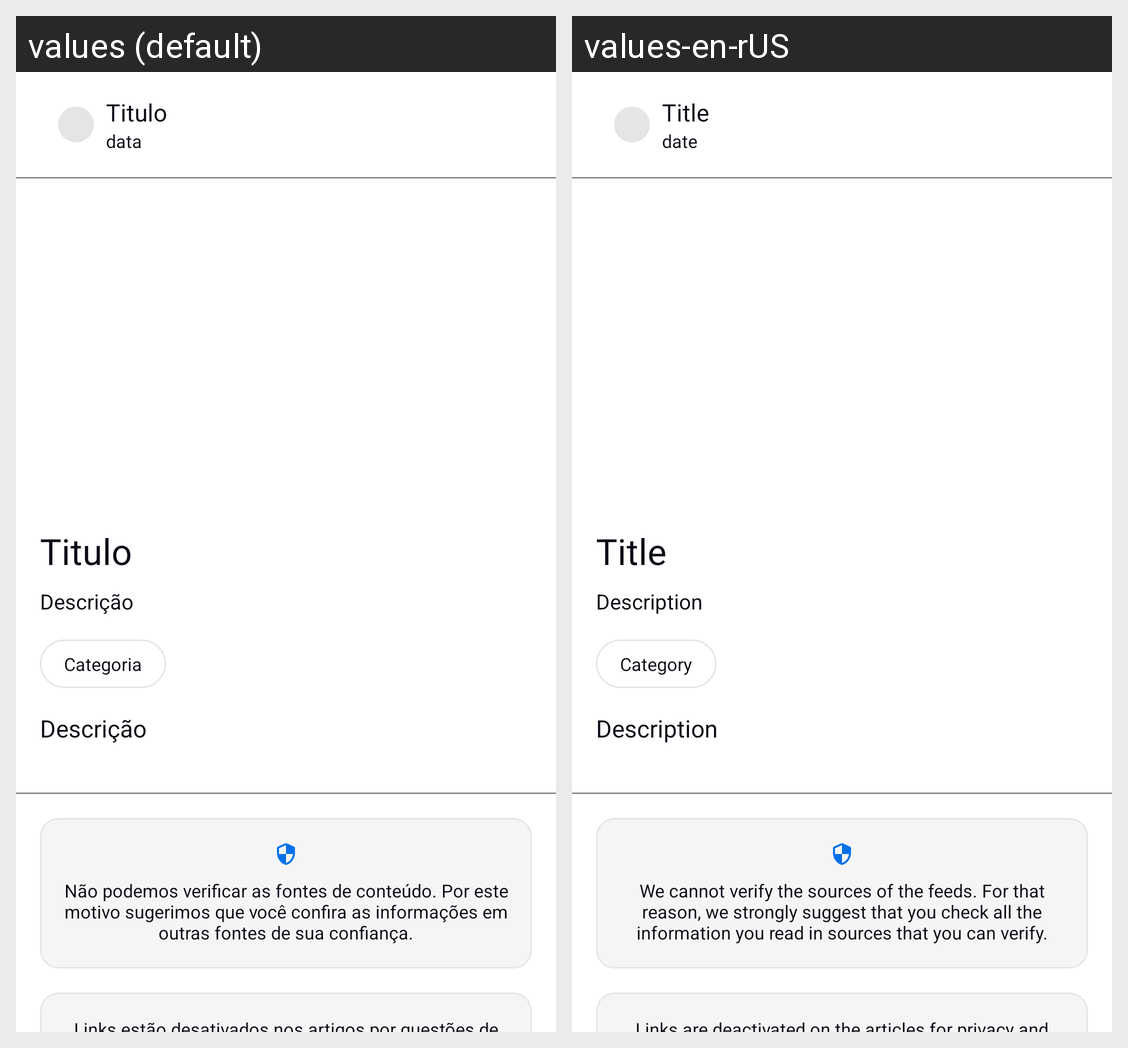

The Android screen above is rendered under two locales of the same app. Produce the string resources it draws, with the default and per-locale values.
Android screen res/layout/activity_artigo.xml rendered under 2 locales, left to right: values (default), values-en-rUS. Device: Nexus 5 (rendered at 1080×1920; each locale shown at half size, 540×960, under a caption strip naming it); theme Theme.MeusFeeds.
Strings drawn on this screen, with the default value and each locale's value (text and hints the layout hard-codes, and strings that could not be matched under every locale, appear in the picture but are not listed):

titulo
  values: Titulo
  values-en-rUS: Title

descricao
  values: Descrição
  values-en-rUS: Description

categoria
  values: Categoria
  values-en-rUS: Category

nao_possivel_conferir
  values: Não podemos verificar as fontes de conteúdo. Por este motivo sugerimos que você confira as informações em outras fontes de sua confiança.
  values-en-rUS: We cannot verify the sources of the feeds. For that reason, we strongly suggest that you check all the information you read in sources that you can verify.

data
  values: data
  values-en-rUS: date
